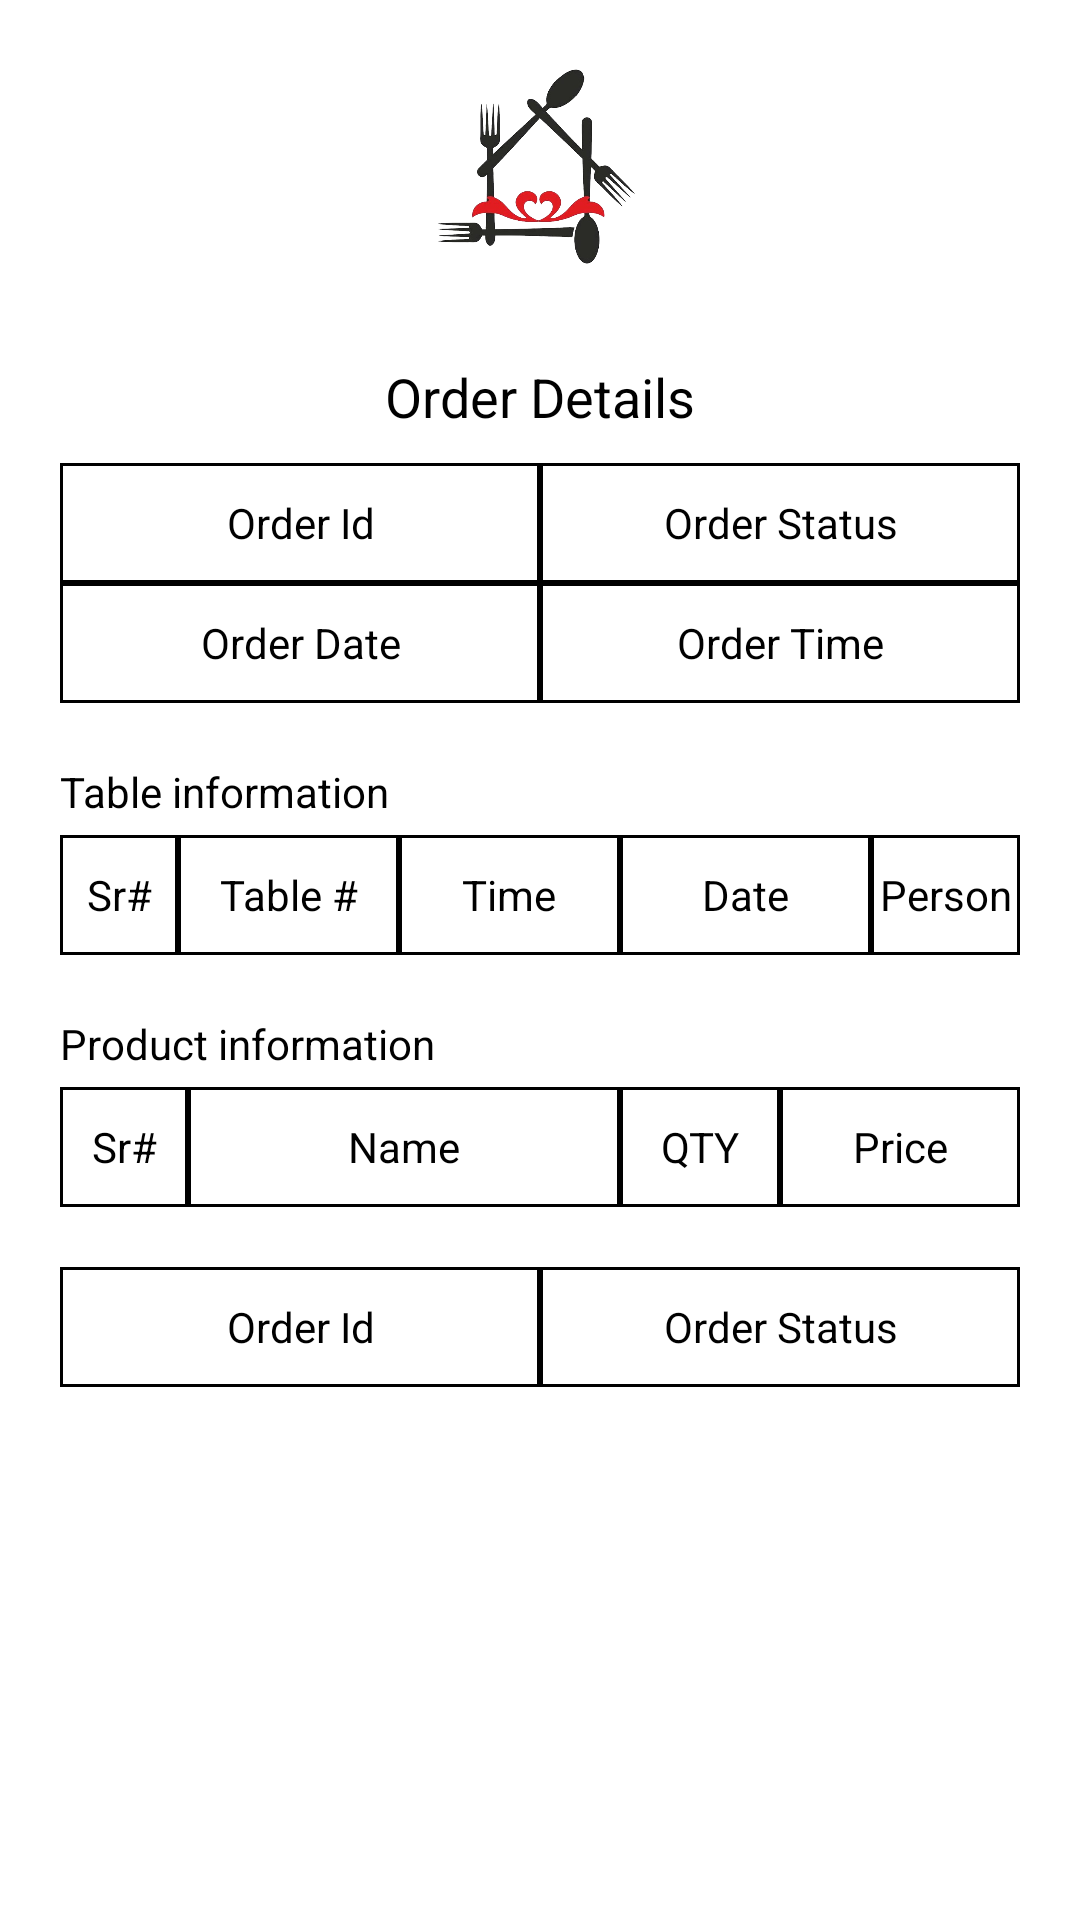

Here is an Android app screen rendered from its layout file. Give the layout XML and the strings, colors and styles it references.
<!-- AndroidManifest.xml: application theme AppTheme -->
<!-- res/layout/activity_order_details.xml -->
<?xml version="1.0" encoding="utf-8"?>
<ScrollView xmlns:android="http://schemas.android.com/apk/res/android"
    android:layout_width="match_parent"
    android:layout_height="match_parent"
    android:background="#fff"
    android:orientation="vertical">

    <LinearLayout
        android:layout_width="match_parent"
        android:layout_height="wrap_content"
        android:orientation="vertical">

        <ImageView
            android:layout_width="70dp"
            android:layout_height="70dp"
            android:layout_gravity="center"
            android:layout_margin="20dp"
            android:src="@drawable/logo" />

        <TextView
            android:layout_width="wrap_content"
            android:layout_height="wrap_content"
            android:layout_gravity="center"
            android:layout_margin="10dp"
            android:text="Order Details"
            android:textColor="#000"
            android:textSize="18sp" />

        <LinearLayout
            android:layout_width="match_parent"
            android:layout_height="wrap_content"
            android:layout_marginLeft="20dp"
            android:layout_marginRight="20dp"
            android:orientation="vertical">

            <LinearLayout
                android:layout_width="match_parent"
                android:layout_height="40dp"
                android:orientation="horizontal"
                android:weightSum="2">

                <TextView
                    android:id="@+id/orderId"
                    android:layout_width="0dp"
                    android:layout_height="40dp"
                    android:layout_gravity="center"
                    android:layout_weight="1"
                    android:background="@drawable/black_corners"
                    android:gravity="center"
                    android:text="Order Id"
                    android:textColor="#000" />

                <TextView
                    android:id="@+id/orderStatus"
                    android:layout_width="0dp"
                    android:layout_height="40dp"
                    android:layout_gravity="center"
                    android:layout_weight="1"
                    android:background="@drawable/black_corners"
                    android:gravity="center"
                    android:text="Order Status"
                    android:textColor="#000" />

            </LinearLayout>

            <LinearLayout
                android:layout_width="match_parent"
                android:layout_height="40dp"
                android:orientation="horizontal"
                android:weightSum="2">

                <TextView
                    android:id="@+id/orderDate"
                    android:layout_width="0dp"
                    android:layout_height="40dp"
                    android:layout_gravity="center"
                    android:layout_weight="1"
                    android:background="@drawable/black_corners"
                    android:gravity="center"
                    android:text="Order Date"
                    android:textColor="#000" />

                <TextView
                    android:id="@+id/orderTime"
                    android:layout_width="0dp"
                    android:layout_height="40dp"
                    android:layout_gravity="center"
                    android:layout_weight="1"
                    android:background="@drawable/black_corners"
                    android:gravity="center"
                    android:text="Order Time"
                    android:textColor="#000" />

            </LinearLayout>

            <TextView
                android:layout_width="wrap_content"
                android:layout_height="wrap_content"
                android:layout_marginTop="20dp"
                android:layout_marginBottom="5dp"
                android:text="Table information"
                android:textColor="#000" />

            <LinearLayout
                android:layout_width="match_parent"
                android:layout_height="40dp"
                android:orientation="horizontal"
                android:weightSum="6.5">

                <TextView
                    android:layout_width="0dp"
                    android:layout_height="40dp"
                    android:layout_gravity="center"
                    android:layout_weight="0.8"
                    android:background="@drawable/black_corners"
                    android:gravity="center"
                    android:text="Sr#"
                    android:textColor="#000" />

                <TextView
                    android:layout_width="0dp"
                    android:layout_height="40dp"
                    android:layout_gravity="center"
                    android:layout_weight="1.5"
                    android:background="@drawable/black_corners"
                    android:gravity="center"
                    android:text="Table #"
                    android:textColor="#000" />

                <TextView
                    android:layout_width="0dp"
                    android:layout_height="40dp"
                    android:layout_gravity="center"
                    android:layout_weight="1.5"
                    android:background="@drawable/black_corners"
                    android:gravity="center"
                    android:text="Time"
                    android:textColor="#000" />

                <TextView
                    android:layout_width="0dp"
                    android:layout_height="40dp"
                    android:layout_gravity="center"
                    android:layout_weight="1.7"
                    android:background="@drawable/black_corners"
                    android:gravity="center"
                    android:text="Date"
                    android:textColor="#000" />

                <TextView
                    android:layout_width="0dp"
                    android:layout_height="40dp"
                    android:layout_gravity="center"
                    android:layout_weight="1"
                    android:background="@drawable/black_corners"
                    android:gravity="center"
                    android:text="Person"
                    android:textColor="#000" />
            </LinearLayout>

            <RelativeLayout
                android:layout_width="match_parent"
                android:layout_height="wrap_content">

                <androidx.recyclerview.widget.RecyclerView
                    android:id="@+id/tableRecycler"
                    android:layout_width="match_parent"
                    android:layout_height="wrap_content"
                    android:nestedScrollingEnabled="false">

                </androidx.recyclerview.widget.RecyclerView>
            </RelativeLayout>


            <TextView
                android:layout_width="wrap_content"
                android:layout_height="wrap_content"
                android:layout_marginTop="20dp"
                android:layout_marginBottom="5dp"
                android:text="Product information"
                android:textColor="#000" />

            <LinearLayout
                android:layout_width="match_parent"
                android:layout_height="40dp"
                android:orientation="horizontal"
                android:weightSum="6">

                <TextView
                    android:layout_width="0dp"
                    android:layout_height="40dp"
                    android:layout_gravity="center"
                    android:layout_weight="0.8"
                    android:background="@drawable/black_corners"
                    android:gravity="center"
                    android:text="Sr#"
                    android:textColor="#000" />

                <TextView
                    android:layout_width="0dp"
                    android:layout_height="40dp"
                    android:layout_gravity="center"
                    android:layout_weight="2.7"
                    android:background="@drawable/black_corners"
                    android:gravity="center"
                    android:text="Name"
                    android:textColor="#000" />

                <TextView
                    android:layout_width="0dp"
                    android:layout_height="40dp"
                    android:layout_gravity="center"
                    android:layout_weight="1"
                    android:background="@drawable/black_corners"
                    android:gravity="center"
                    android:text="QTY"
                    android:textColor="#000" />

                <TextView
                    android:layout_width="0dp"
                    android:layout_height="40dp"
                    android:layout_gravity="center"
                    android:layout_weight="1.5"
                    android:background="@drawable/black_corners"
                    android:gravity="center"
                    android:text="Price"
                    android:textColor="#000" />


            </LinearLayout>

            <RelativeLayout
                android:layout_width="match_parent"
                android:layout_height="wrap_content">

                <androidx.recyclerview.widget.RecyclerView
                    android:id="@+id/productsRecycler"
                    android:layout_width="match_parent"
                    android:layout_height="wrap_content"
                    android:nestedScrollingEnabled="false">

                </androidx.recyclerview.widget.RecyclerView>
            </RelativeLayout>


            <LinearLayout
                android:layout_width="match_parent"
                android:layout_height="40dp"
                android:layout_marginTop="20dp"
                android:orientation="horizontal"
                android:weightSum="2">

                <TextView
                    android:id="@+id/paymentType"
                    android:layout_width="0dp"
                    android:layout_height="40dp"
                    android:layout_gravity="center"
                    android:layout_weight="1"
                    android:background="@drawable/black_corners"
                    android:gravity="center"
                    android:text="Order Id"
                    android:textColor="#000" />

                <TextView
                    android:id="@+id/totalAmount"
                    android:layout_width="0dp"
                    android:layout_height="40dp"
                    android:layout_gravity="center"
                    android:layout_weight="1"
                    android:background="@drawable/black_corners"
                    android:gravity="center"
                    android:text="Order Status"
                    android:textColor="#000" />

            </LinearLayout>
        </LinearLayout>


    </LinearLayout>


</ScrollView>
<!-- resources referenced by this layout -->
<resources>
  <!-- drawable black_corners (drawable) -->
  <?xml version="1.0" encoding="utf-8"?>
  <shape xmlns:android="http://schemas.android.com/apk/res/android"
      android:shape="rectangle">
  
      <corners android:radius="0dp" />
      <stroke
          android:width="1dp"
          android:color="#000" />
  </shape>
  <!-- drawable logo: png bitmap (drawable, 127606 bytes) -->
  <style name="AppTheme" parent="Theme.AppCompat.Light">
          
          <item name="colorPrimary">@color/colorPrimary</item>
          <item name="colorPrimaryDark">@color/colorPrimaryDark</item>
          <item name="colorAccent">@color/colorAccent</item>
      </style>
  <color name="colorPrimary">#ffffff</color>
  <color name="colorPrimaryDark">#ffffff</color>
  <color name="colorAccent">#871014</color>
</resources>
